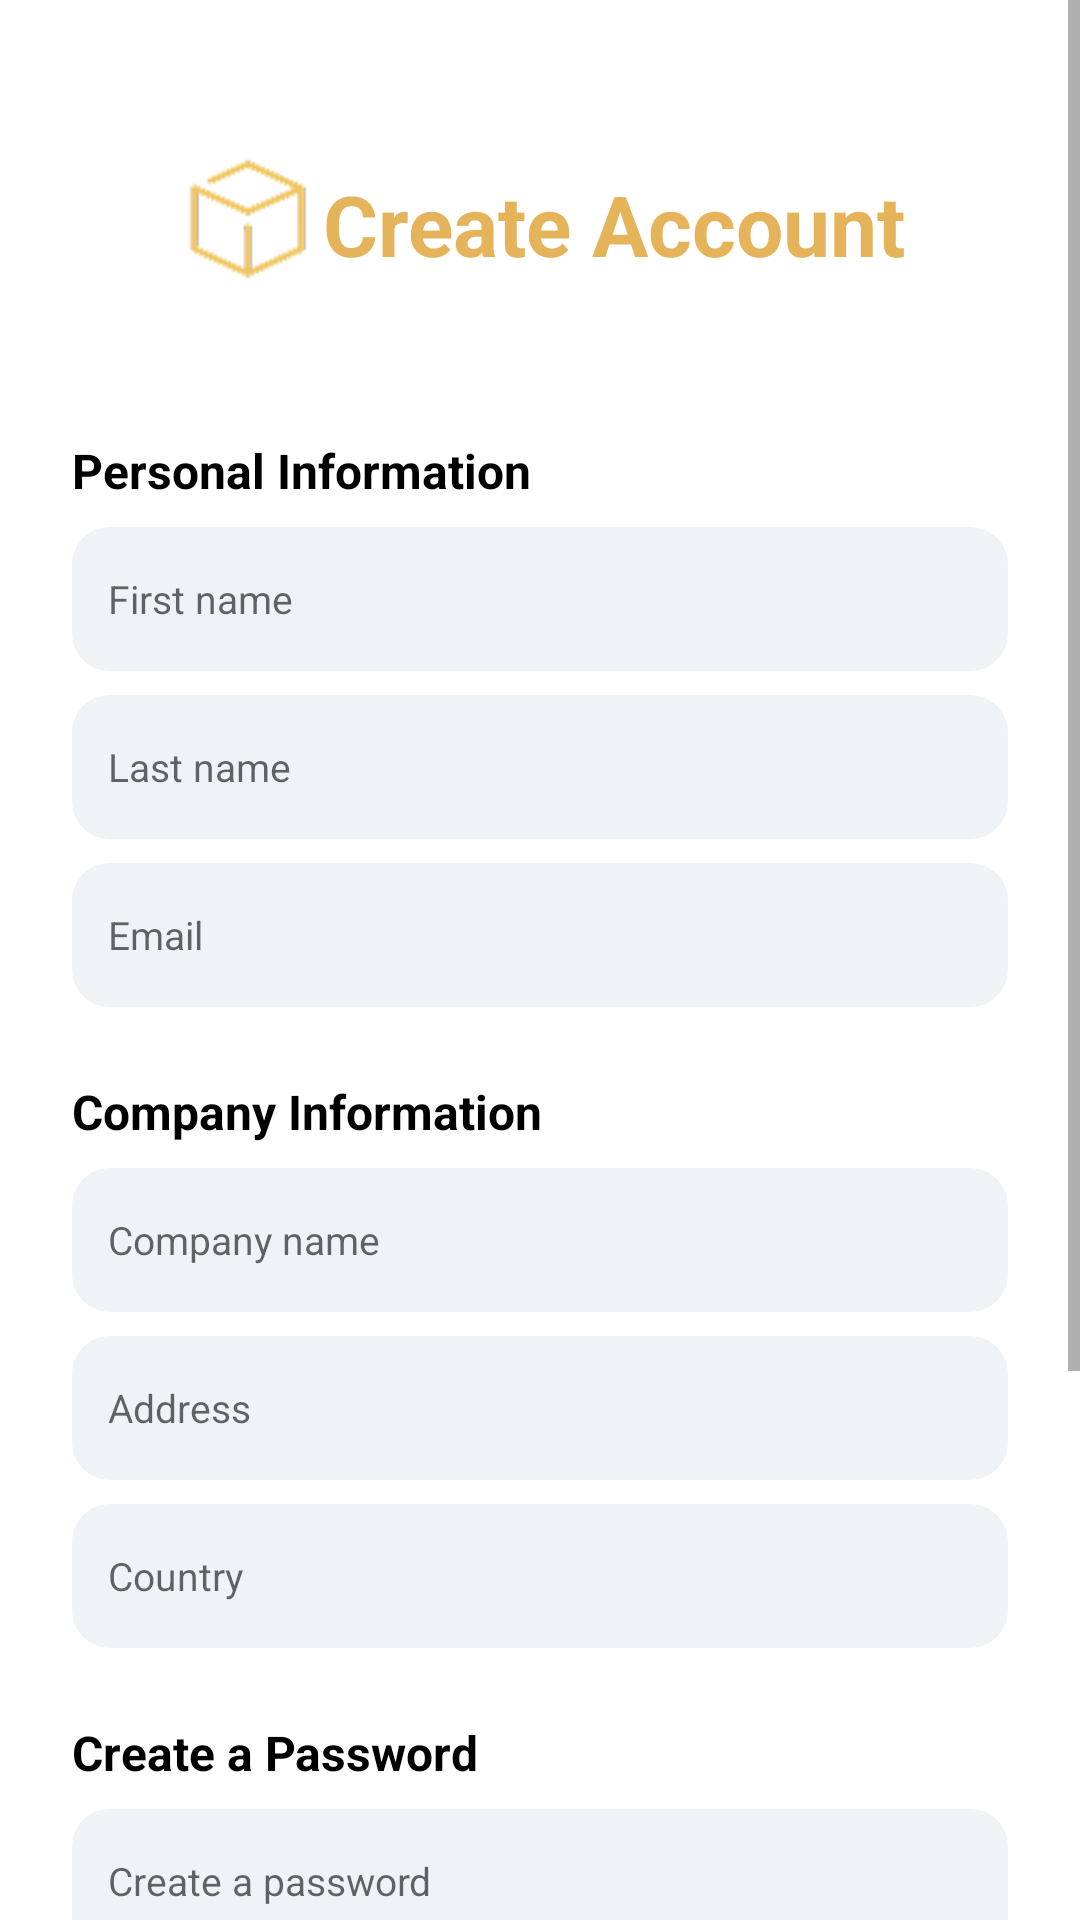

Write the Android layout XML for this screen, with the resource values it uses.
<!-- AndroidManifest.xml: application theme Theme.JJSMInventoria -->
<!-- res/layout/create_account_page2.xml -->
<?xml version="1.0" encoding="utf-8"?>
<ScrollView
    xmlns:android="http://schemas.android.com/apk/res/android"
    android:layout_width="match_parent"
    android:layout_height="match_parent"
    android:fillViewport="true"
    android:background="@color/white">

    <LinearLayout
        android:layout_width="match_parent"
        android:layout_height="wrap_content"
        android:orientation="vertical"
        android:padding="24dp">

    <LinearLayout
        android:layout_width="match_parent"
        android:layout_height="wrap_content"
        android:orientation="horizontal"
        android:padding="24dp"
        android:gravity="center_horizontal">

        <ImageView
            android:layout_width="50dp"
            android:layout_height="50dp"
            android:src="@drawable/ic_logo_normal"/>

        <TextView
            android:layout_width="wrap_content"
            android:layout_height="wrap_content"
            android:layout_marginTop="8dp"
            android:text="Create Account"
            android:textColor="@color/orange"
            android:textSize="28sp"
            android:textStyle="bold" />

    </LinearLayout>

        <TextView
            android:layout_width="wrap_content"
            android:layout_height="wrap_content"
            android:text="Personal Information"
            android:textSize="16sp"
            android:textStyle="bold"
            android:textColor="@color/black"
            android:layout_marginTop="24dp"/>

        <EditText
            android:layout_width="match_parent"
            android:layout_height="48dp"
            android:layout_marginTop="8dp"
            android:textSize="13sp"
            android:background="@drawable/rounded_edittext"
            android:hint="First name"
            android:padding="12dp"/>

        <EditText
            android:layout_width="match_parent"
            android:layout_height="48dp"
            android:layout_marginTop="8dp"
            android:textSize="13sp"
            android:background="@drawable/rounded_edittext"
            android:hint="Last name"
            android:padding="12dp"/>

        <EditText
            android:layout_width="match_parent"
            android:layout_height="48dp"
            android:layout_marginTop="8dp"
            android:textSize="13sp"
            android:background="@drawable/rounded_edittext"
            android:hint="Email"
            android:inputType="textEmailAddress"
            android:padding="12dp"/>

        <TextView
            android:layout_width="wrap_content"
            android:layout_height="wrap_content"
            android:layout_marginTop="24dp"
            android:text="Company Information"
            android:textSize="16sp"
            android:textStyle="bold"
            android:textColor="@color/black"/>

        <EditText
            android:layout_width="match_parent"
            android:layout_height="48dp"
            android:layout_marginTop="8dp"
            android:textSize="13sp"
            android:background="@drawable/rounded_edittext"
            android:hint="Company name"
            android:padding="12dp"/>

        <EditText
            android:layout_width="match_parent"
            android:layout_height="48dp"
            android:layout_marginTop="8dp"
            android:textSize="13sp"
            android:background="@drawable/rounded_edittext"
            android:hint="Address"
            android:padding="12dp"/>

        <EditText
            android:layout_width="match_parent"
            android:layout_height="48dp"
            android:layout_marginTop="8dp"
            android:textSize="13sp"
            android:background="@drawable/rounded_edittext"
            android:hint="Country"
            android:padding="12dp"/>

        <TextView
            android:layout_width="wrap_content"
            android:layout_height="wrap_content"
            android:layout_marginTop="24dp"
            android:text="Create a Password"
            android:textSize="16sp"
            android:textStyle="bold"
            android:textColor="@color/black"/>

        <EditText
            android:layout_width="match_parent"
            android:layout_height="48dp"
            android:layout_marginTop="8dp"
            android:textSize="13sp"
            android:background="@drawable/rounded_edittext"
            android:hint="Create a password"
            android:inputType="textPassword"
            android:padding="12dp"/>

        <EditText
            android:layout_width="match_parent"
            android:layout_height="48dp"
            android:layout_marginTop="8dp"
            android:textSize="13sp"
            android:background="@drawable/rounded_edittext"
            android:hint="Re-type password"
            android:inputType="textPassword"
            android:padding="12dp"/>

        <TextView
            android:layout_width="match_parent"
            android:layout_height="wrap_content"
            android:layout_marginTop="8dp"
            android:textSize="13sp"
            android:text="Password Guidelines:"
            android:textStyle="bold"/>

        <TextView
            android:layout_width="match_parent"
            android:layout_height="wrap_content"
            android:text="✔ At least 8 characters long\n✔ Contains at least one uppercase letter (A-Z)\n✔ Contains at least one lowercase letter (a-z)\n✔ Includes at least one number (0-9)"
            android:textSize="12sp"
            android:textColor="@color/black"
            android:layout_marginTop="4dp"/>

        <ImageButton
            android:id="@+id/signupButton"
            android:layout_width="56dp"
            android:layout_height="56dp"
            android:layout_marginTop="16dp"
            android:layout_gravity="center"
            android:background="@android:color/transparent"
            android:src="@drawable/ic_icon"/>

    </LinearLayout>
</ScrollView>
<!-- resources referenced by this layout -->
<resources>
  <color name="black">#FF000000</color>
  <color name="orange">#e5b45a</color>
  <color name="white">#FFFFFFFF</color>
  <!-- drawable ic_icon: png bitmap (drawable, 1337 bytes) -->
  <!-- drawable ic_logo_normal: png bitmap (drawable, 3690 bytes) -->
  <!-- drawable rounded_edittext (drawable) -->
  <?xml version="1.0" encoding="utf-8"?>
  <shape xmlns:android="http://schemas.android.com/apk/res/android"
      android:shape="rectangle">
      <corners android:radius="12dp"/>
      <solid android:color="@color/light_gray"/>
      <stroke android:width="1dp" android:color="@color/light_gray"/>
      <padding android:left="8dp" android:right="8dp" android:top="4dp" android:bottom="4dp"/>
  </shape>
  <style name="Theme.JJSMInventoria" parent="Base.Theme.JJSMInventoria" />
  <color name="light_gray">#f0f3f5</color>
  <style name="Base.Theme.JJSMInventoria" parent="Theme.AppCompat.DayNight.NoActionBar">
          
          
      </style>
</resources>
